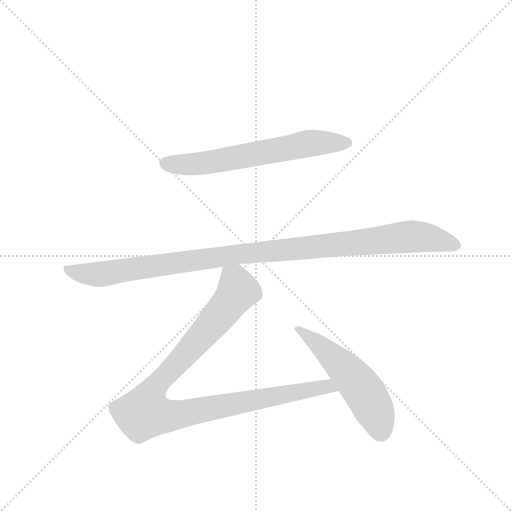
t = 0.00 s
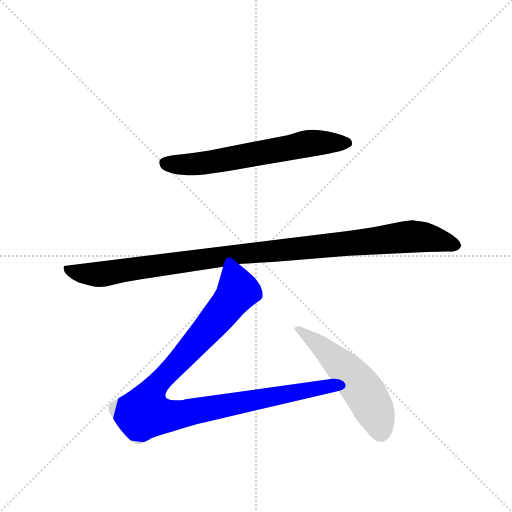
t = 3.05 s
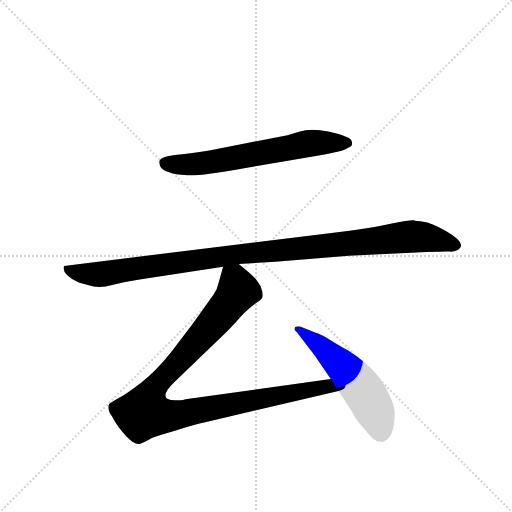
t = 3.24 s
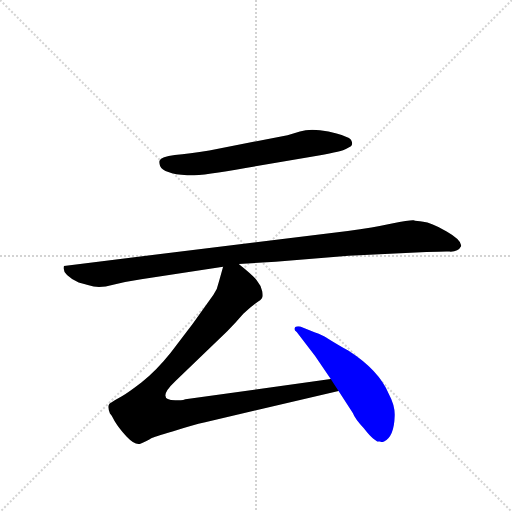
t = 3.43 s
t = 3.61 s: frame unchanged from t = 3.43 s, image omitted
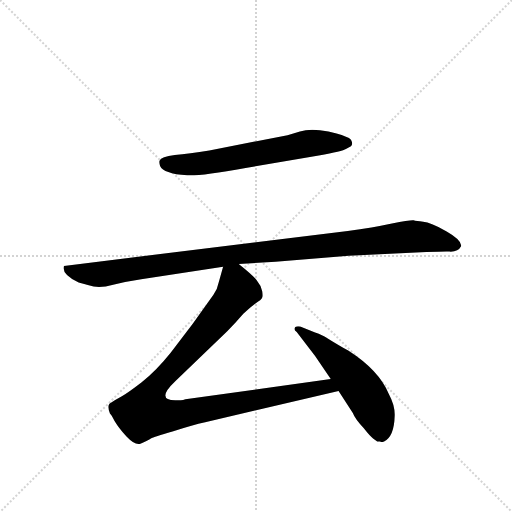
t = 4.20 s

The animated SVG that drew these frames (rendered in a browser with its animation timeline set to each time). Animation: 4 CSS @keyframes rules; one cycle of 4.20 s.

<svg version="1.1" viewBox="0 0 1024 1024" xmlns="http://www.w3.org/2000/svg">
  <g stroke="lightgray" stroke-dasharray="1,1" stroke-width="1" transform="scale(4, 4)">
    <line x1="0" y1="0" x2="256" y2="256"></line>
    <line x1="256" y1="0" x2="0" y2="256"></line>
    <line x1="128" y1="0" x2="128" y2="256"></line>
    <line x1="0" y1="128" x2="256" y2="128"></line>
  </g>
  <g transform="scale(0.92, -0.92) translate(60, -900)">
    <style type="text/css">
      
        @keyframes keyframes0 {
          from {
            stroke: blue;
            stroke-dashoffset: 656;
            stroke-width: 128;
          }
          68% {
            animation-timing-function: step-end;
            stroke: blue;
            stroke-dashoffset: 0;
            stroke-width: 128;
          }
          to {
            stroke: black;
            stroke-width: 1024;
          }
        }
        #make-me-a-hanzi-animation-0 {
          animation: keyframes0 0.7838541666666666s both;
          animation-delay: 0s;
          animation-timing-function: linear;
        }
      
        @keyframes keyframes1 {
          from {
            stroke: blue;
            stroke-dashoffset: 1109;
            stroke-width: 128;
          }
          78% {
            animation-timing-function: step-end;
            stroke: blue;
            stroke-dashoffset: 0;
            stroke-width: 128;
          }
          to {
            stroke: black;
            stroke-width: 1024;
          }
        }
        #make-me-a-hanzi-animation-1 {
          animation: keyframes1 1.1525065104166667s both;
          animation-delay: 0.7838541666666666s;
          animation-timing-function: linear;
        }
      
        @keyframes keyframes2 {
          from {
            stroke: blue;
            stroke-dashoffset: 1063;
            stroke-width: 128;
          }
          78% {
            animation-timing-function: step-end;
            stroke: blue;
            stroke-dashoffset: 0;
            stroke-width: 128;
          }
          to {
            stroke: black;
            stroke-width: 1024;
          }
        }
        #make-me-a-hanzi-animation-2 {
          animation: keyframes2 1.1150716145833333s both;
          animation-delay: 1.9363606770833335s;
          animation-timing-function: linear;
        }
      
        @keyframes keyframes3 {
          from {
            stroke: blue;
            stroke-dashoffset: 559;
            stroke-width: 128;
          }
          65% {
            animation-timing-function: step-end;
            stroke: blue;
            stroke-dashoffset: 0;
            stroke-width: 128;
          }
          to {
            stroke: black;
            stroke-width: 1024;
          }
        }
        #make-me-a-hanzi-animation-3 {
          animation: keyframes3 0.7049153645833334s both;
          animation-delay: 3.051432291666667s;
          animation-timing-function: linear;
        }
      
    </style>
    
      <path d="M 474 535 L 633 562 Q 685 571 692 576 L 703 582 Q 708 587 703 596 Q 693 606 654 614 Q 615 622 592 614 L 565 606 L 395 573 Q 351 566 320 563 Q 290 559 287 551 Q 285 548 288 539 Q 292 530 306 526 Q 320 520 347 519 Q 375 517 474 535 Z" fill="lightgray"></path>
    
      <path d="M 696 398 L 79 322 Q 73 304 111 286 L 133 280 Q 154 272 186 281 Q 219 289 247 293 L 425 320 L 459 326 L 539 331 L 698 344 L 867 352 Q 914 354 917 353 Q 936 352 942 364 Q 946 377 911 397 Q 876 417 860 418 Q 845 419 839 421 Q 833 422 792 414 Q 751 405 696 398 Z" fill="lightgray"></path>
    
      <path d="M 425 320 L 416 288 Q 413 272 404 259 L 359 196 L 311 133 Q 279 93 248 69 Q 217 45 204 38 Q 191 31 182 25 Q 171 21 179 1 Q 181 0 189 -15 Q 198 -30 215 -49 Q 233 -68 244 -65 Q 263 -57 268 -53 Q 274 -50 315 -38 Q 359 -24 386 -18 L 676 50 C 705 57 689 80 659 76 L 343 32 Q 338 30 333 30 L 321 30 Q 278 30 321 71 L 434 180 Q 451 197 469 218 Q 492 239 499 243 Q 507 247 509 251 Q 512 254 510 267 Q 508 279 498 291 Q 489 302 459 326 C 436 345 433 348 425 320 Z" fill="lightgray"></path>
    
      <path d="M 676 50 L 707 2 Q 712 -11 730 -30 Q 745 -49 751 -53 L 760 -60 L 766 -60 Q 770 -62 775 -60 Q 797 -49 798 -4 Q 799 18 785 44 Q 764 95 697 138 Q 658 160 650 166 Q 642 171 625 177 L 598 188 Q 588 193 582 189 Q 577 184 585 178 L 625 126 L 659 76 L 676 50 Z" fill="lightgray"></path>
    
    
      <clipPath id="make-me-a-hanzi-clip-0">
        <path d="M 474 535 L 633 562 Q 685 571 692 576 L 703 582 Q 708 587 703 596 Q 693 606 654 614 Q 615 622 592 614 L 565 606 L 395 573 Q 351 566 320 563 Q 290 559 287 551 Q 285 548 288 539 Q 292 530 306 526 Q 320 520 347 519 Q 375 517 474 535 Z"></path>
      </clipPath>
      <path clip-path="url(#make-me-a-hanzi-clip-0)" d="M 297 546 L 358 543 L 614 589 L 693 589" fill="none" id="make-me-a-hanzi-animation-0" stroke-dasharray="528 1056" stroke-linecap="round"></path>
    
      <clipPath id="make-me-a-hanzi-clip-1">
        <path d="M 696 398 L 79 322 Q 73 304 111 286 L 133 280 Q 154 272 186 281 Q 219 289 247 293 L 425 320 L 459 326 L 539 331 L 698 344 L 867 352 Q 914 354 917 353 Q 936 352 942 364 Q 946 377 911 397 Q 876 417 860 418 Q 845 419 839 421 Q 833 422 792 414 Q 751 405 696 398 Z"></path>
      </clipPath>
      <path clip-path="url(#make-me-a-hanzi-clip-1)" d="M 88 317 L 111 306 L 161 304 L 469 349 L 836 386 L 931 367" fill="none" id="make-me-a-hanzi-animation-1" stroke-dasharray="981 1962" stroke-linecap="round"></path>
    
      <clipPath id="make-me-a-hanzi-clip-2">
        <path d="M 425 320 L 416 288 Q 413 272 404 259 L 359 196 L 311 133 Q 279 93 248 69 Q 217 45 204 38 Q 191 31 182 25 Q 171 21 179 1 Q 181 0 189 -15 Q 198 -30 215 -49 Q 233 -68 244 -65 Q 263 -57 268 -53 Q 274 -50 315 -38 Q 359 -24 386 -18 L 676 50 C 705 57 689 80 659 76 L 343 32 Q 338 30 333 30 L 321 30 Q 278 30 321 71 L 434 180 Q 451 197 469 218 Q 492 239 499 243 Q 507 247 509 251 Q 512 254 510 267 Q 508 279 498 291 Q 489 302 459 326 C 436 345 433 348 425 320 Z"></path>
      </clipPath>
      <path clip-path="url(#make-me-a-hanzi-clip-2)" d="M 432 312 L 453 283 L 457 268 L 449 254 L 280 63 L 263 34 L 255 3 L 314 -4 L 650 59 L 667 53" fill="none" id="make-me-a-hanzi-animation-2" stroke-dasharray="935 1870" stroke-linecap="round"></path>
    
      <clipPath id="make-me-a-hanzi-clip-3">
        <path d="M 676 50 L 707 2 Q 712 -11 730 -30 Q 745 -49 751 -53 L 760 -60 L 766 -60 Q 770 -62 775 -60 Q 797 -49 798 -4 Q 799 18 785 44 Q 764 95 697 138 Q 658 160 650 166 Q 642 171 625 177 L 598 188 Q 588 193 582 189 Q 577 184 585 178 L 625 126 L 659 76 L 676 50 Z"></path>
      </clipPath>
      <path clip-path="url(#make-me-a-hanzi-clip-3)" d="M 587 184 L 659 128 L 727 54 L 762 -11 L 768 -37 L 763 -47" fill="none" id="make-me-a-hanzi-animation-3" stroke-dasharray="431 862" stroke-linecap="round"></path>
    
  </g>
</svg>
